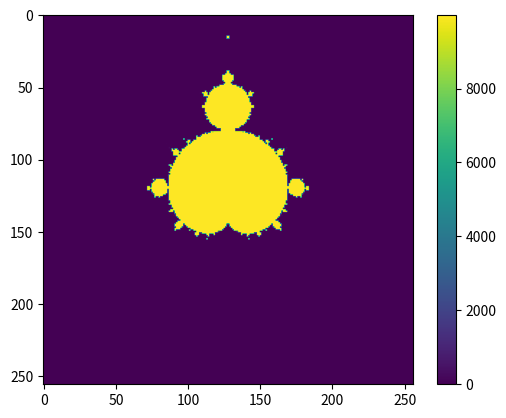

Reproduce this figure in Python.
import numpy as np
import matplotlib.pyplot as plt

N = 256
x = np.linspace(-2, 2, N)
y = np.linspace(-2, 2, N)

xv, yv = np.meshgrid(x, y, indexing="ij")

c = xv + 1j*y

z = np.zeros((N, N), dtype=np.complex128)
m = np.zeros((N, N))

for i in range(1,10000):
    print(f'Iteration {i}')
    z = z**2 + c
    m[np.abs(z)<=2] = i

    if np.all(m!=0):
        break

fig, ax = plt.subplots()
im = ax.imshow(m)
fig.colorbar(im)

plt.show()